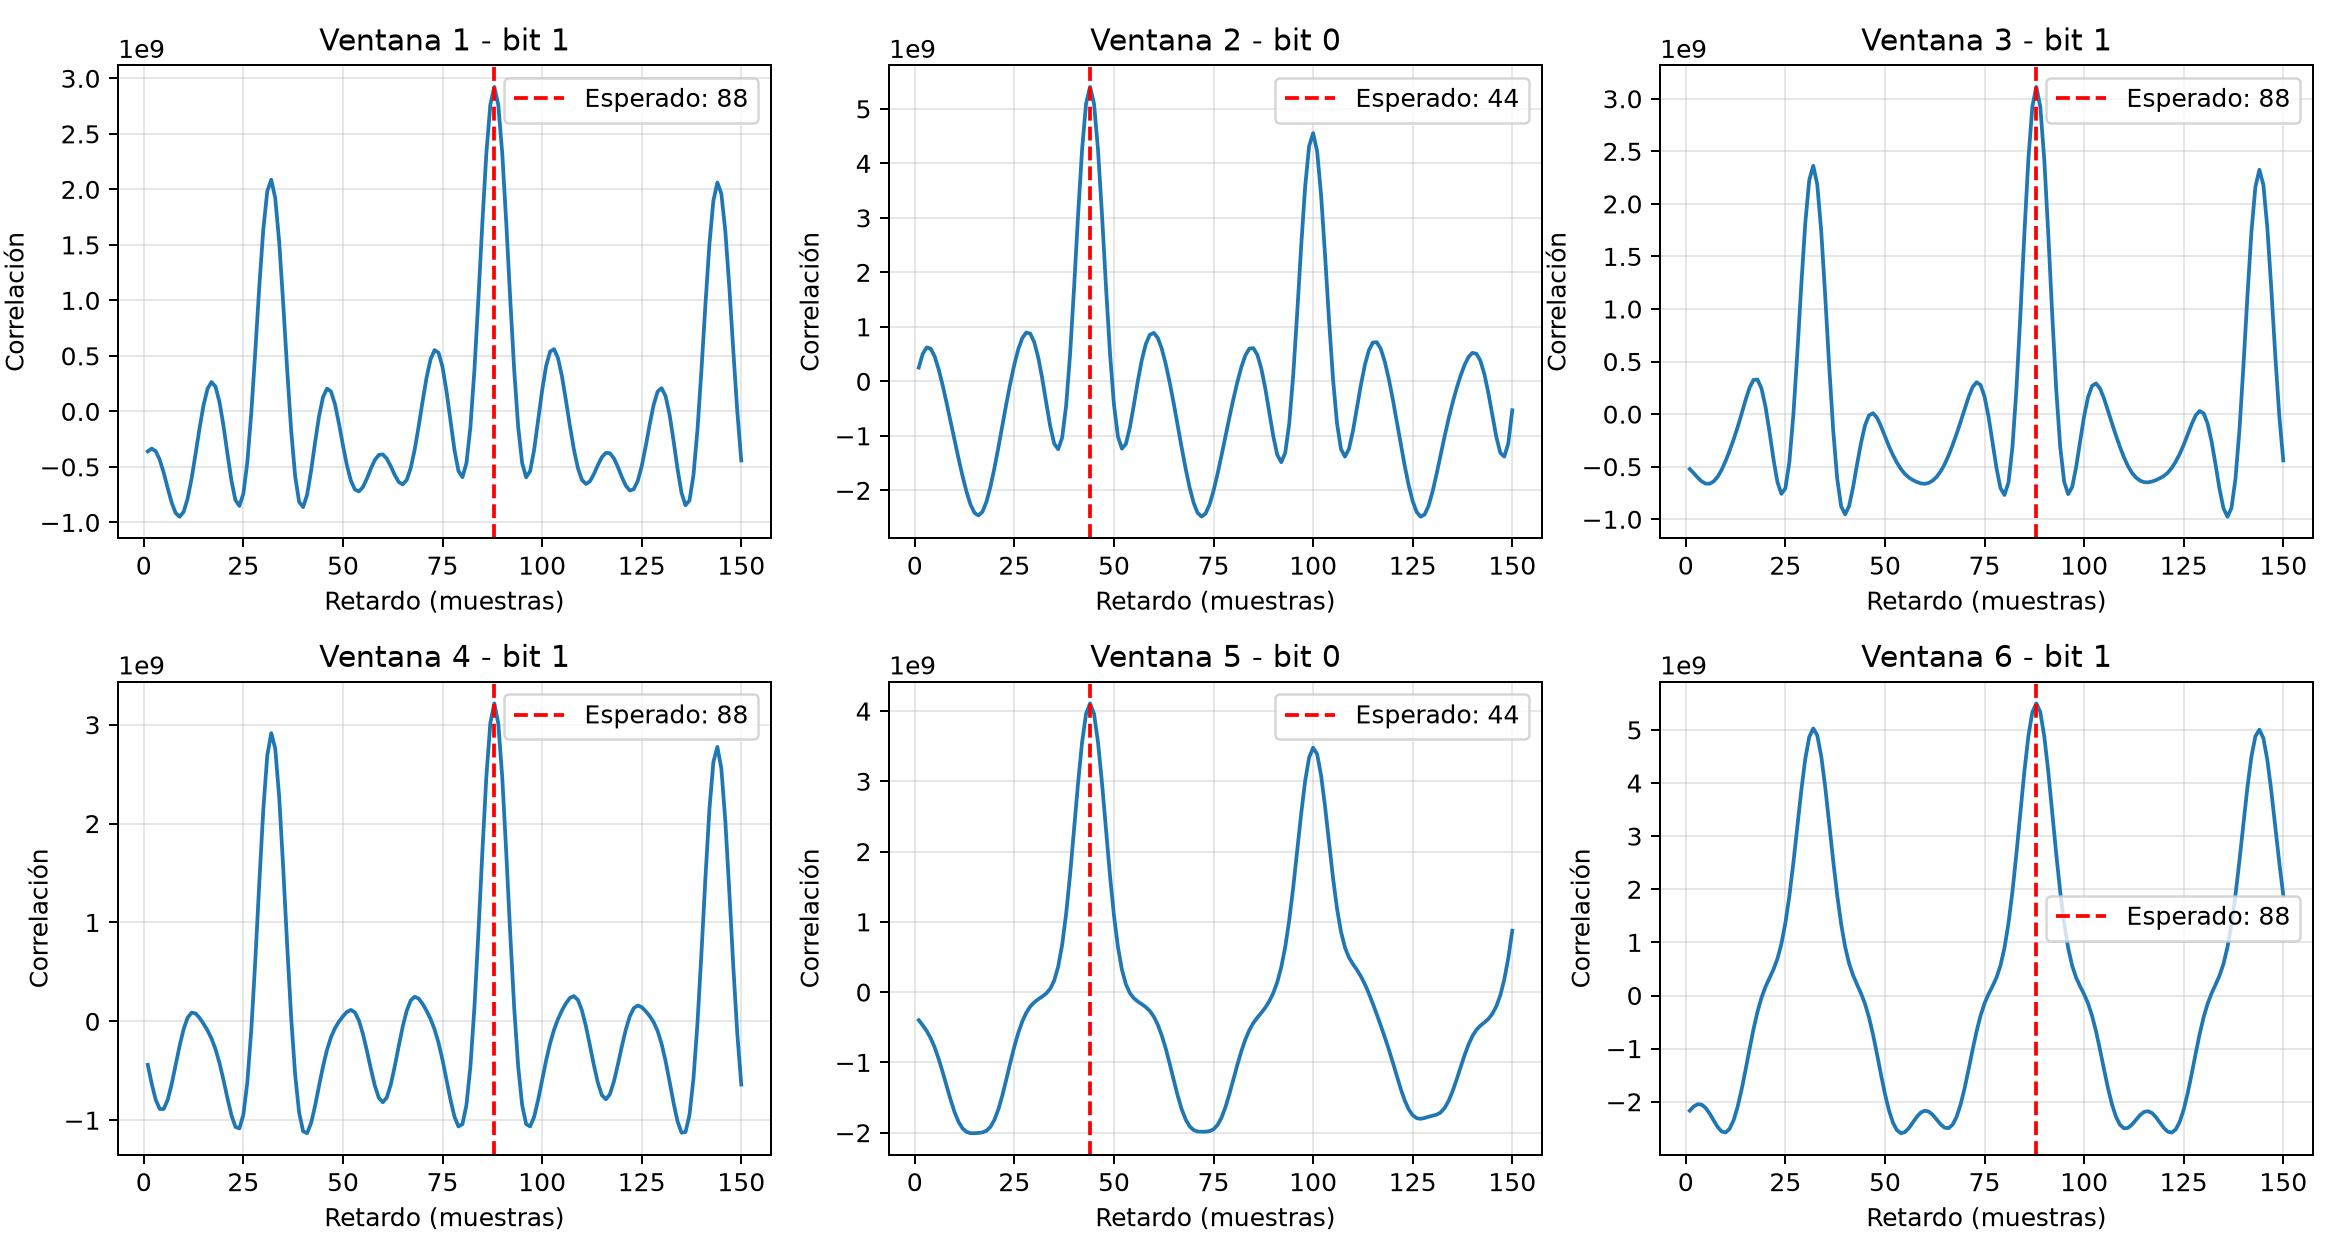

Source data for this figure (header and first rows):
ventana, bit, retardo_esperado, retardo_detectado, coincide
1, 1, 88, 88, True
2, 0, 44, 44, True
3, 1, 88, 88, True
4, 1, 88, 88, True
5, 0, 44, 44, True
6, 1, 88, 88, True
